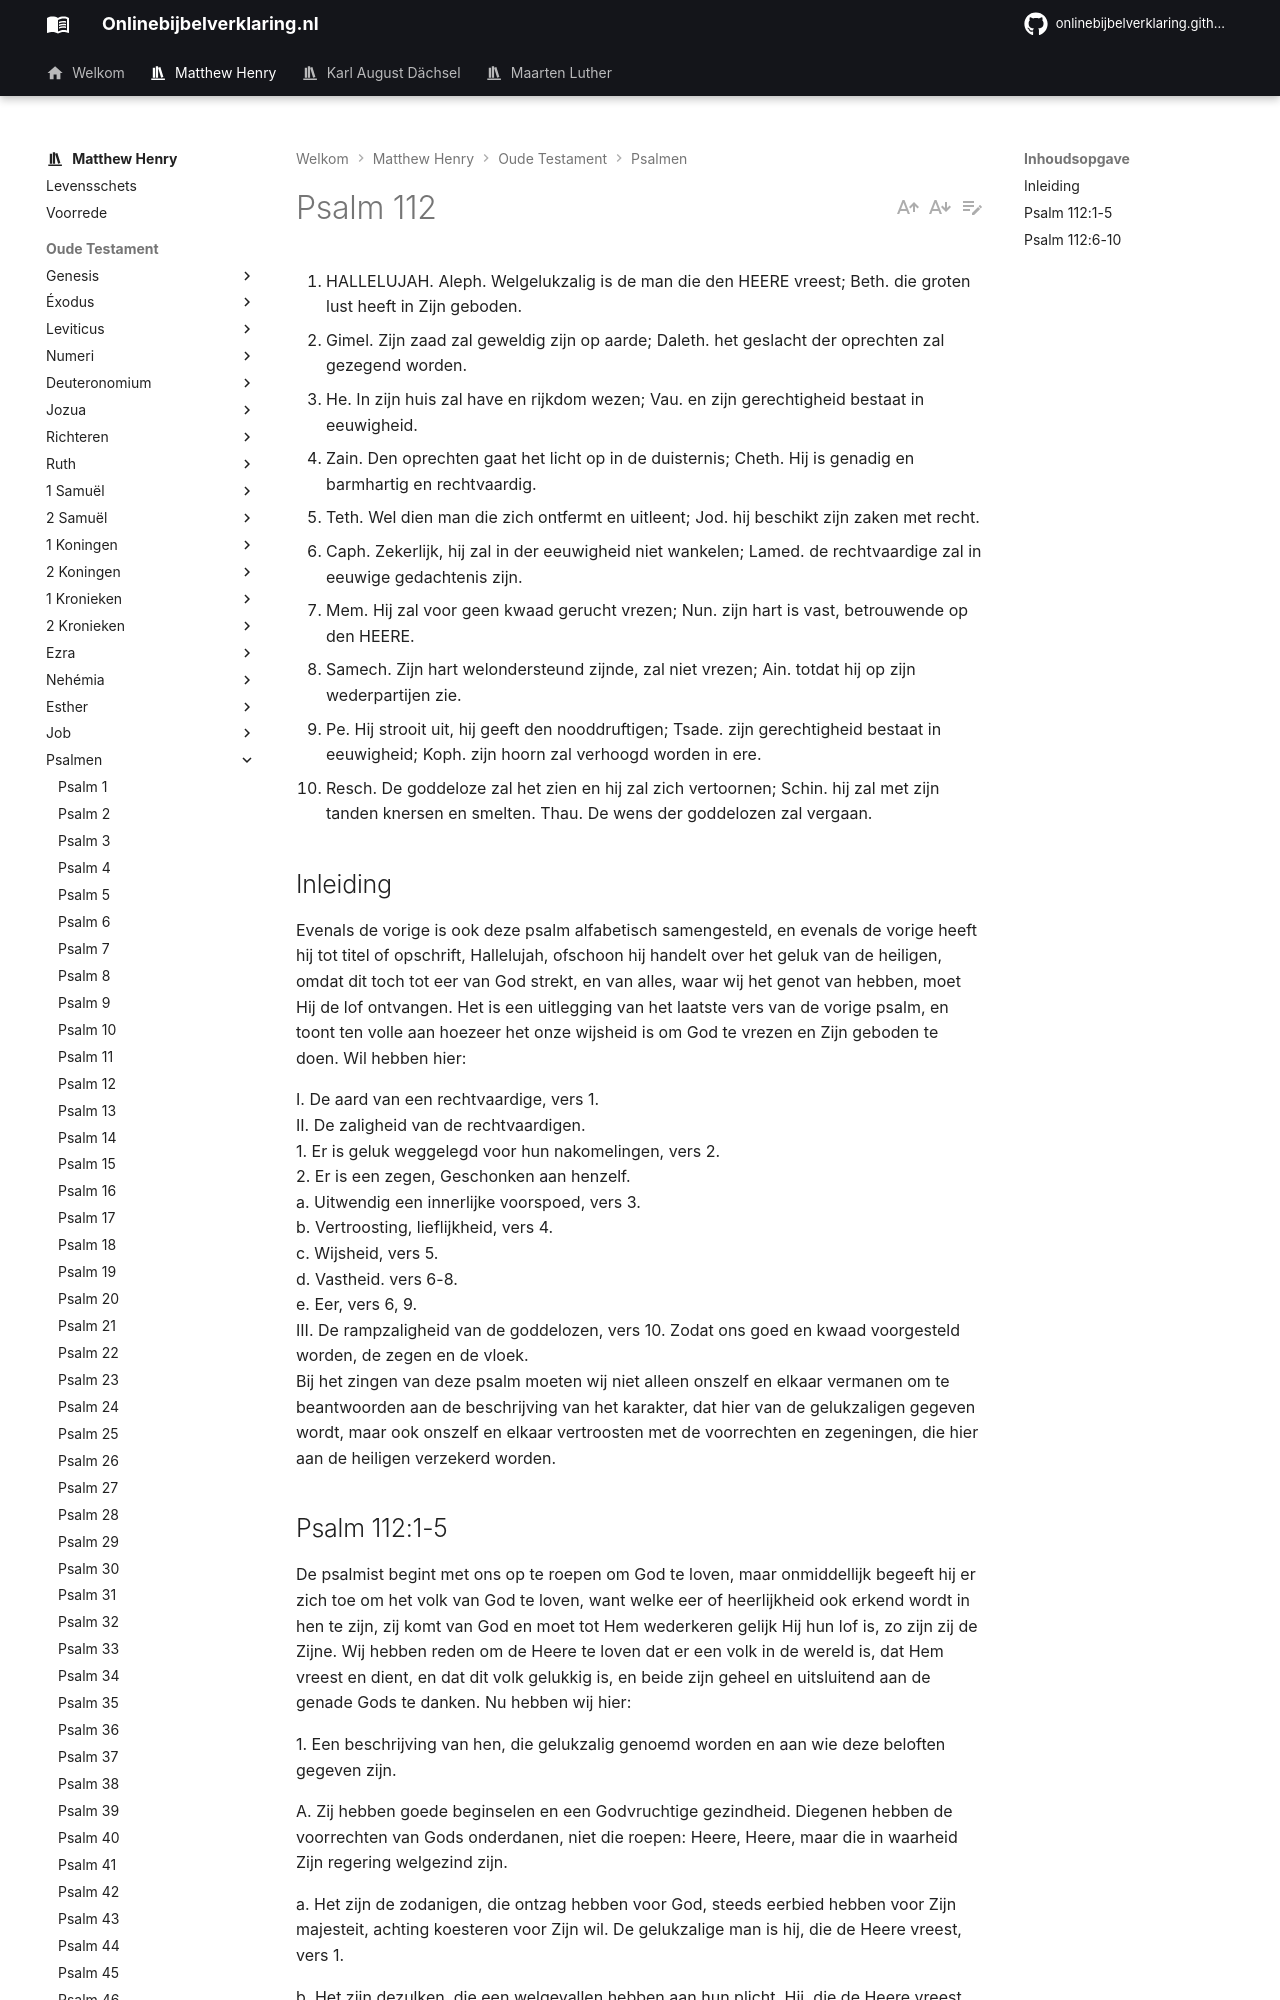

repository: onlinebijbelverklaring/dev-preview · page: matthewhenry/Psalmen/Psalm112/index.html · generator: mkdocs

1. HALLELUJAH. Aleph. Welgelukzalig is de man die den HEERE vreest; Beth. die groten lust heeft in Zijn geboden.
2. Gimel. Zijn zaad zal geweldig zijn op aarde; Daleth. het geslacht der oprechten zal gezegend worden.
3. He. In zijn huis zal have en rijkdom wezen; Vau. en zijn gerechtigheid bestaat in eeuwigheid.
4. Zain. Den oprechten gaat het licht op in de duisternis; Cheth. Hij is genadig en barmhartig en rechtvaardig.
5. Teth. Wel dien man die zich ontfermt en uitleent; Jod. hij beschikt zijn zaken met recht.
6. Caph. Zekerlijk, hij zal in der eeuwigheid niet wankelen; Lamed. de rechtvaardige zal in eeuwige gedachtenis zijn.
7. Mem. Hij zal voor geen kwaad gerucht vrezen; Nun. zijn hart is vast, betrouwende op den HEERE.
8. Samech. Zijn hart welondersteund zijnde, zal niet vrezen; Ain. totdat hij op zijn wederpartijen zie.
9. Pe. Hij strooit uit, hij geeft den nooddruftigen; Tsade. zijn gerechtigheid bestaat in eeuwigheid; Koph. zijn hoorn zal verhoogd worden in ere.
10. Resch. De goddeloze zal het zien en hij zal zich vertoornen; Schin. hij zal met zijn tanden knersen en smelten. Thau. De wens der goddelozen zal vergaan.

## Inleiding

Evenals de vorige is ook deze psalm alfabetisch samengesteld, en evenals de vorige heeft hij tot titel of opschrift, Hallelujah, ofschoon hij handelt over het geluk van de heiligen, omdat dit toch tot eer van God strekt, en van alles, waar wij het genot van hebben, moet Hij de lof ontvangen. Het is een uitlegging van het laatste vers van de vorige psalm, en toont ten volle aan hoezeer het onze wijsheid is om God te vrezen en Zijn geboden te doen. Wil hebben hier: 

I. De aard van een rechtvaardige, vers 1.  
II. De zaligheid van de rechtvaardigen.  
1\. Er is geluk weggelegd voor hun nakomelingen, vers 2.   
2\. Er is een zegen, Geschonken aan henzelf.  
a. Uitwendig een innerlijke voorspoed, vers 3.  
b. Vertroosting, lieflijkheid, vers 4.  
c. Wijsheid, vers 5.  
d. Vastheid. vers 6-8.  
e. Eer, vers 6, 9.  
III. De rampzaligheid van de goddelozen, vers 10. Zodat ons goed en kwaad voorgesteld worden, de zegen en de vloek.   
Bij het zingen van deze psalm moeten wij niet alleen onszelf en elkaar vermanen om te beantwoorden aan de beschrijving van het karakter, dat hier van de gelukzaligen gegeven wordt, maar ook onszelf en elkaar vertroosten met de voorrechten en zegeningen, die hier aan de heiligen verzekerd worden.
